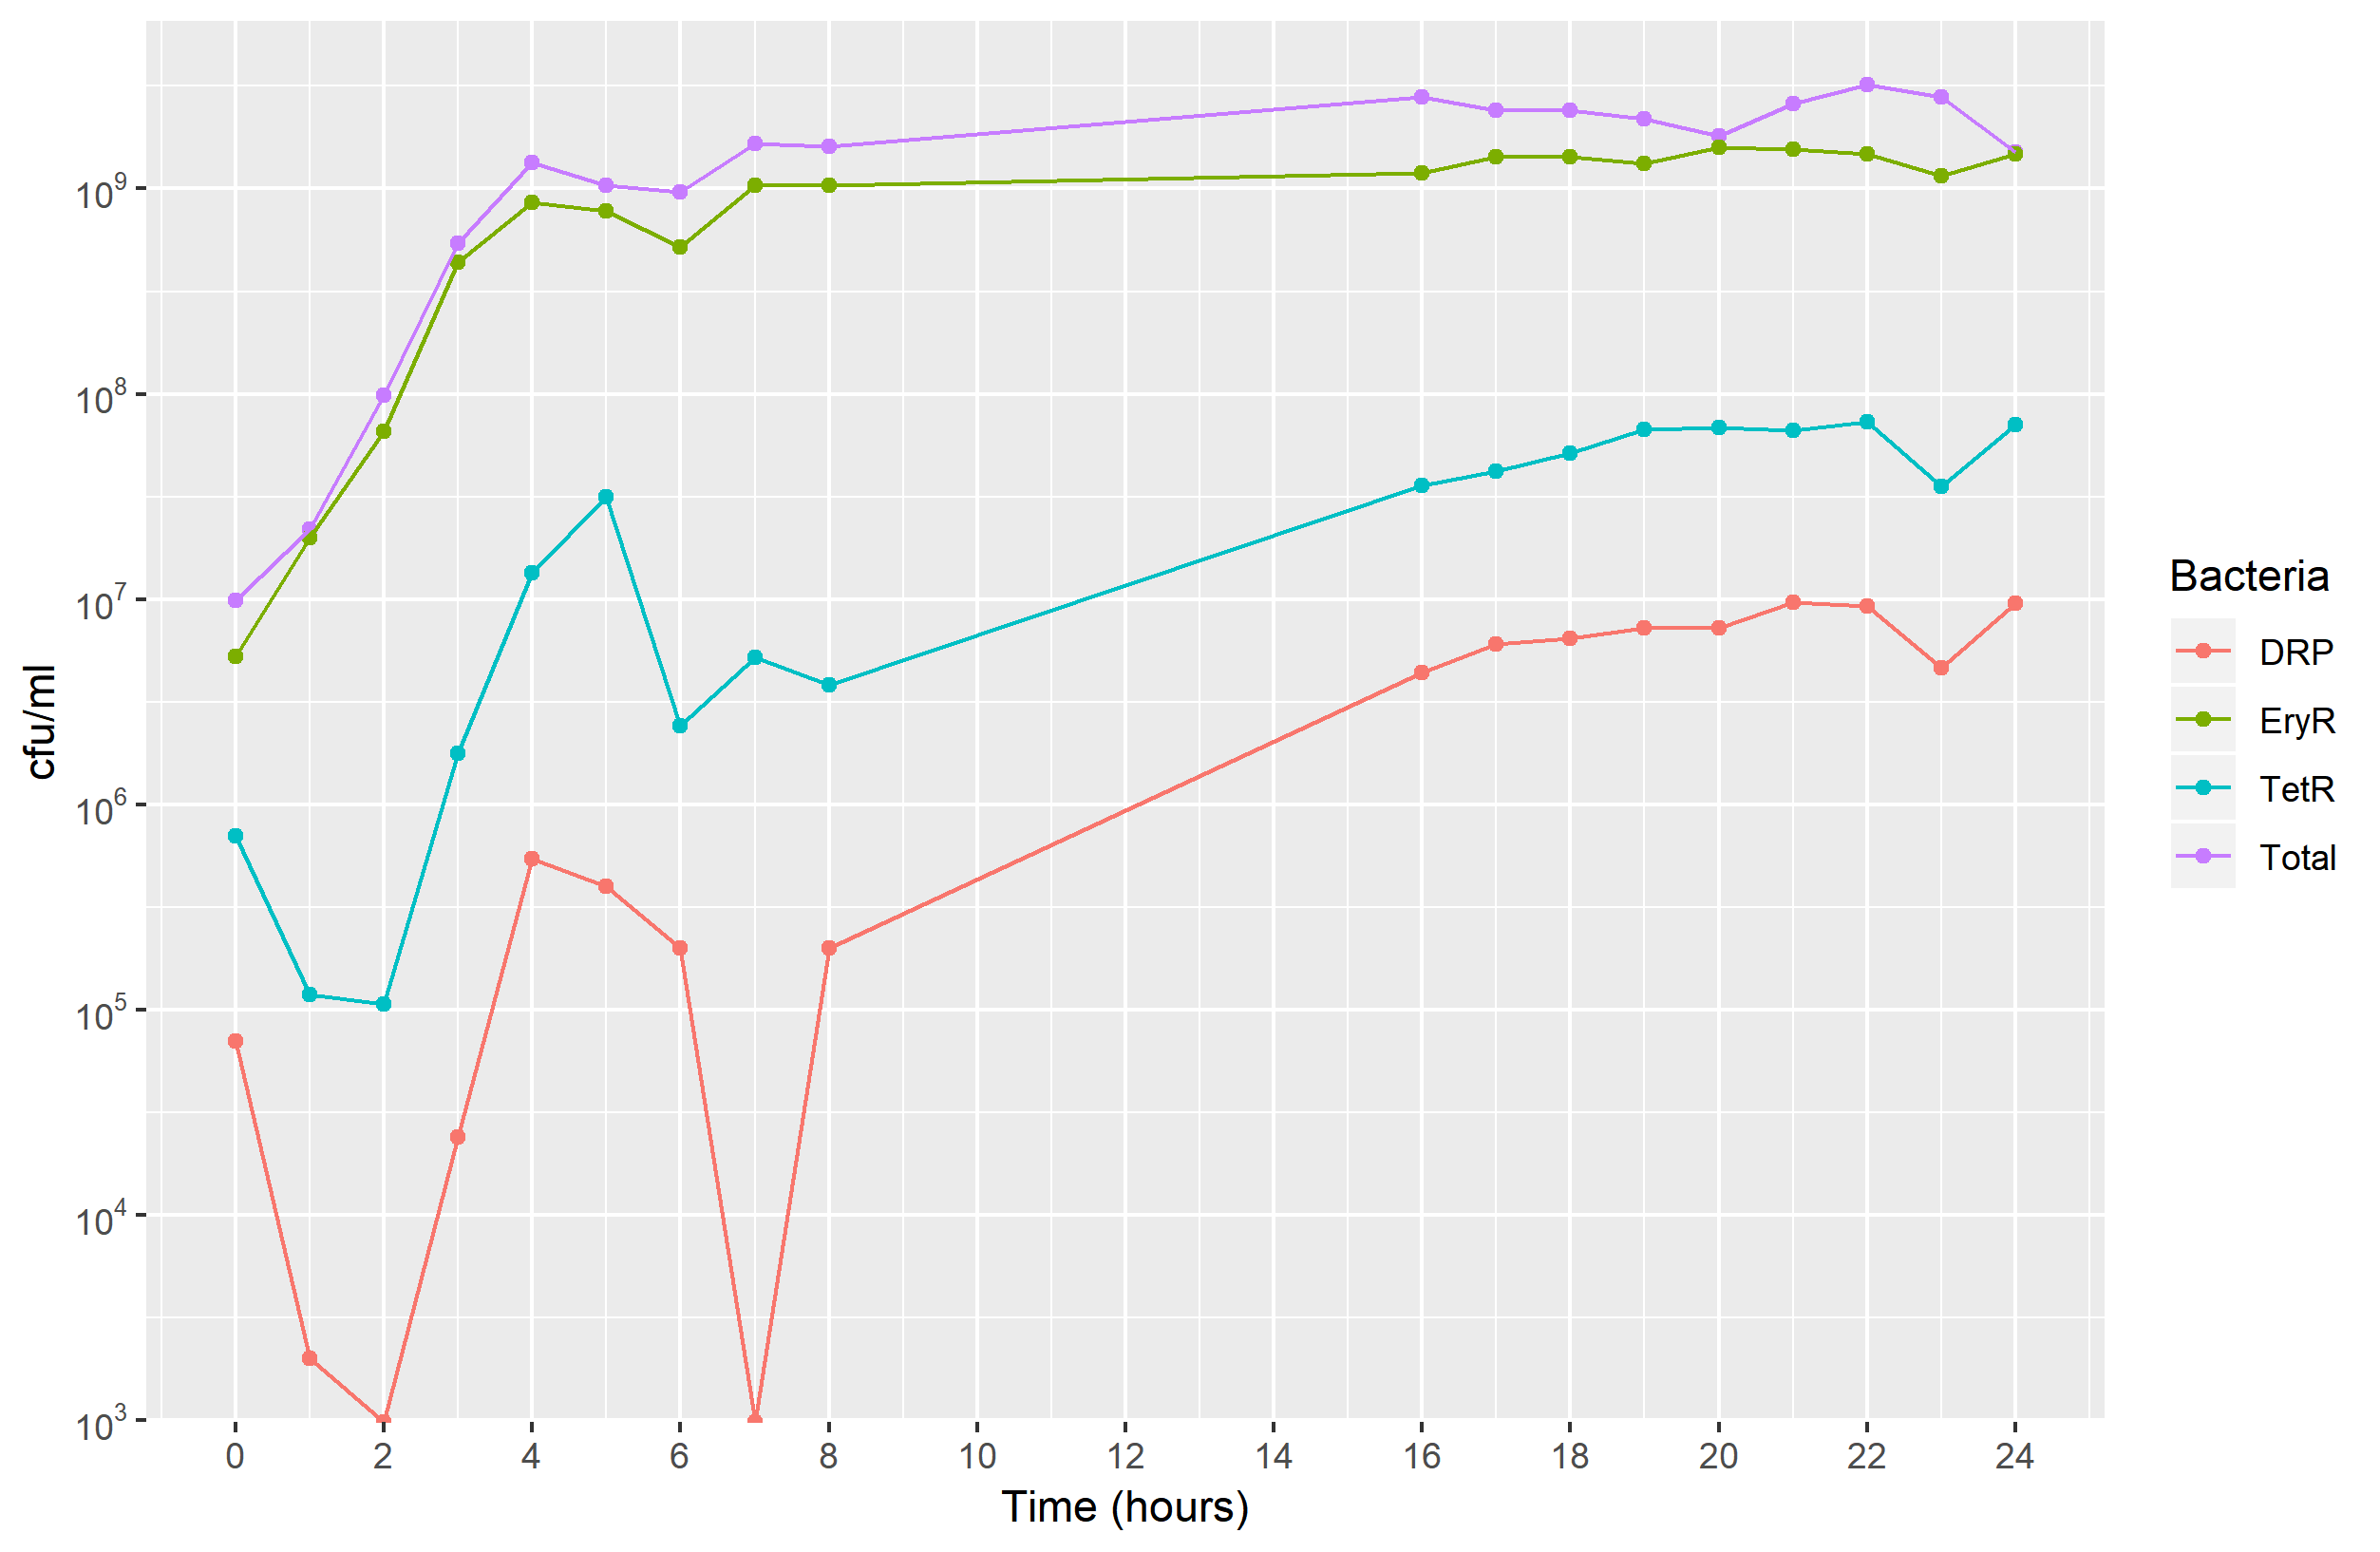

Data behind this chart, as committed beside it:
Time, cfu, Bacteria
0, 9800000, Total
0, 5230000, EryR
0, 7e+05, TetR
0, 70000, DRP
1, 2.2e+07, Total
1, 19998000, EryR
1, 118000, TetR
1, 2000, DRP
2, 9.8e+07, Total
2, 6.6e+07, EryR
2, 106000, TetR
2, 0, DRP
3, 5.4e+08, Total
3, 439976000, EryR
3, 1776000, TetR
3, 24000, DRP
4, 1.34e+09, Total
4, 859460000, EryR
4, 13460000, TetR
4, 540000, DRP
5, 1.04e+09, Total
5, 779600000, EryR
5, 31600000, TetR
5, 4e+05, DRP
6, 9.6e+08, Total
6, 519800000, EryR
6, 2400000, TetR
6, 2e+05, DRP
7, 1.66e+09, Total
7, 1.04e+09, EryR
7, 5200000, TetR
7, 0, DRP
8, 1.6e+09, Total
8, 1039800000, EryR
8, 3800000, TetR
8, 2e+05, DRP
16, 2.8e+09, Total
16, 1195600000, EryR
16, 35600000, TetR
16, 4400000, DRP
17, 2.4e+09, Total
17, 1.434e+09, EryR
17, 4.2e+07, TetR
17, 6e+06, DRP
18, 2.4e+09, Total
18, 1433600000, EryR
18, 51600000, TetR
18, 6400000, DRP
19, 2.2e+09, Total
19, 1332800000, EryR
19, 66800000, TetR
19, 7200000, DRP
20, 1.8e+09, Total
20, 1592800000, EryR
20, 68800000, TetR
20, 7200000, DRP
21, 2.6e+09, Total
21, 1550400000, EryR
21, 66400000, TetR
21, 9600000, DRP
... 12 more rows
